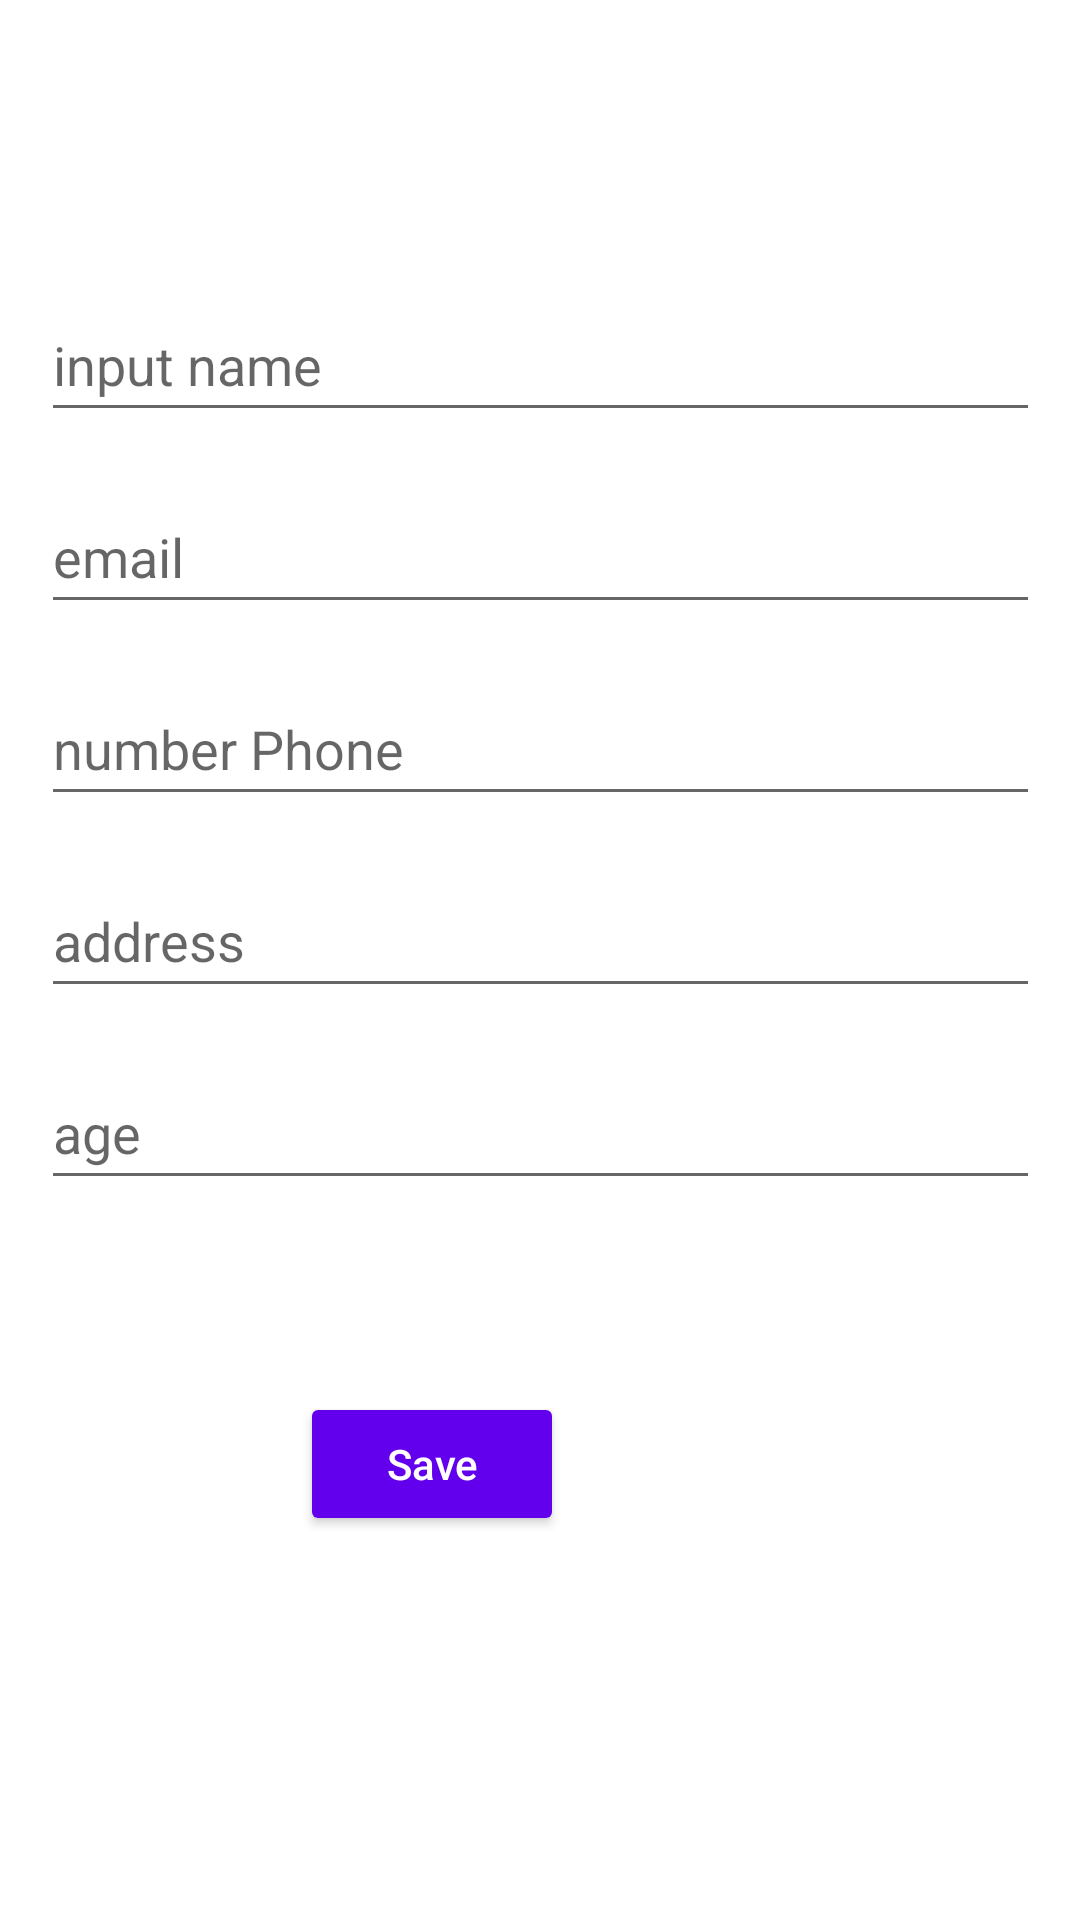

Write the Android layout XML for this screen, with the resource values it uses.
<!-- AndroidManifest.xml: application theme Theme.Tugas_latihan_chapter3 -->
<!-- res/layout/activity_parcelable.xml -->
<?xml version="1.0" encoding="utf-8"?>
<androidx.constraintlayout.widget.ConstraintLayout xmlns:android="http://schemas.android.com/apk/res/android"
    xmlns:app="http://schemas.android.com/apk/res-auto"
    xmlns:tools="http://schemas.android.com/tools"
    android:layout_width="match_parent"
    android:layout_height="match_parent"
    tools:context=".tugas_parcelable.ParcelableActivity">
    <EditText
        android:id="@+id/input_nama_parce"
        android:layout_width="333dp"
        android:layout_height="48dp"
        android:layout_marginTop="96dp"
        android:hint="@string/input_name"
        app:layout_constraintEnd_toEndOf="parent"
        app:layout_constraintStart_toStartOf="parent"
        app:layout_constraintTop_toTopOf="parent" />

    <EditText
        android:id="@+id/input_email_parce"
        android:layout_width="333dp"
        android:layout_height="48dp"
        android:layout_marginTop="16dp"
        android:hint="@string/email"
        app:layout_constraintEnd_toEndOf="parent"
        app:layout_constraintStart_toStartOf="parent"
        app:layout_constraintTop_toBottomOf="@+id/input_nama_parce" />

    <EditText
        android:id="@+id/input_phone_parce"
        android:layout_width="333dp"
        android:layout_height="48dp"
        android:layout_marginTop="16dp"
        android:hint="@string/number_phone"
        app:layout_constraintEnd_toEndOf="parent"
        app:layout_constraintStart_toStartOf="parent"
        app:layout_constraintTop_toBottomOf="@+id/input_email_parce" />

    <EditText
        android:id="@+id/input_address_parce"
        android:layout_width="333dp"
        android:layout_height="48dp"
        android:layout_marginTop="16dp"
        android:hint="@string/address"
        app:layout_constraintEnd_toEndOf="parent"
        app:layout_constraintStart_toStartOf="parent"
        app:layout_constraintTop_toBottomOf="@+id/input_phone_parce" />

    <EditText
        android:id="@+id/input_age_parce"
        android:layout_width="333dp"
        android:layout_height="48dp"
        android:layout_marginTop="16dp"
        android:hint="@string/age"
        app:layout_constraintEnd_toEndOf="parent"
        app:layout_constraintStart_toStartOf="parent"
        app:layout_constraintTop_toBottomOf="@+id/input_address_parce" />

    <Button
        android:id="@+id/btn_parcelable"
        android:layout_width="wrap_content"
        android:layout_height="wrap_content"
        android:layout_marginTop="64dp"
        android:layout_marginEnd="172dp"
        android:hint="@string/save"
        android:textAllCaps="false"
        android:backgroundTint="@color/purple_500"
        android:textColorHint="@color/white"
        app:layout_constraintEnd_toEndOf="parent"
        app:layout_constraintTop_toBottomOf="@+id/input_age_parce" />


</androidx.constraintlayout.widget.ConstraintLayout>
<!-- resources referenced by this layout -->
<resources>
  <string name="address">address</string>
  <string name="age">age</string>
  <string name="email">email</string>
  <string name="input_name">input name</string>
  <string name="number_phone">number Phone</string>
  <string name="save">Save</string>
  <style name="Theme.Tugas_latihan_chapter3" parent="Theme.MaterialComponents.DayNight.DarkActionBar">
          
          <item name="colorPrimary">@color/purple_500</item>
          <item name="colorPrimaryVariant">@color/purple_700</item>
          <item name="colorOnPrimary">@color/white</item>
          
          <item name="colorSecondary">@color/teal_200</item>
          <item name="colorSecondaryVariant">@color/teal_700</item>
          <item name="colorOnSecondary">@color/black</item>
          
          <item name="android:statusBarColor">?attr/colorPrimaryVariant</item>
          
      </style>
  <!-- not gathered from this repository: default colours our renderer supplied (Android Studio template values) -->
  <color name="purple_500">#FF6200EE</color>
  <color name="purple_700">#FF3700B3</color>
  <color name="teal_200">#FF03DAC5</color>
  <color name="teal_700">#FF018786</color>
  <color name="black">#FF000000</color>
  <color name="white">#FFFFFFFF</color>
</resources>
